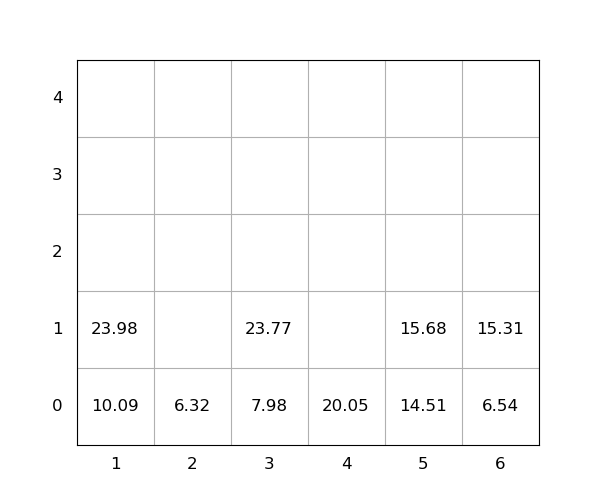

Data behind this chart, as committed beside it:
idx, loc_x, loc_y, loc_z, weight, group, score, seq, reloc, size(ft)
1, 3, 0, 0, 7.98, 0, 7.98, 0, 0, 20
2, 3, 0, 1, 23.77, 0, 23.77, 0, 0, 20
3, 4, 0, 0, 20.05, 0, 20.05, 0, 0, 20
4, 5, 0, 0, 14.51, 0, 14.51, 1, 0, 20
5, 1, 0, 0, 10.09, 0, 10.09, 2, 0, 20
6, 1, 0, 1, 23.98, 0, 23.98, 3, 0, 20
7, 6, 0, 0, 6.54, 0, 6.54, 4, 0, 20
8, 5, 0, 1, 15.68, 0, 15.68, 5, 0, 20
9, 6, 0, 1, 15.31, 0, 15.31, 6, 0, 20
10, 2, 0, 0, 6.32, 0, 6.32, 7, 0, 20
